19-way image classification set "terbisa-cls-v2" from GitHub (nirmalasz/isyara); label vocabulary: anda, apa, berhenti, bodoh, cantik, halo, hati hati, lelah, maaf, makan, mau, membaca, nama, sama sama, saya, siapa, sombong, takut, terima kasih.

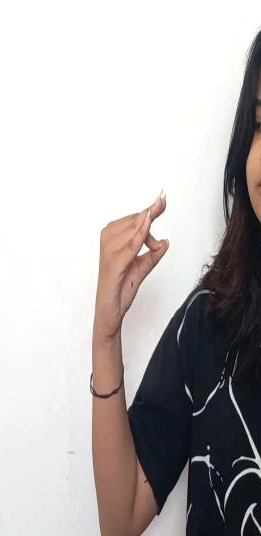
Label: maaf

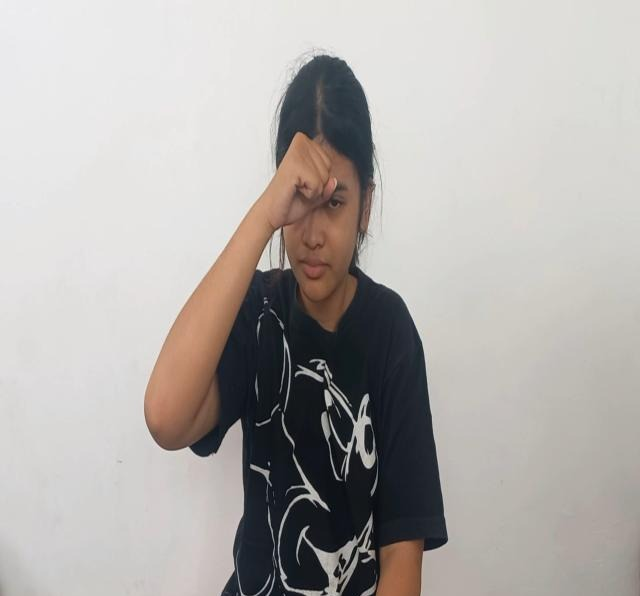
Label: bodoh

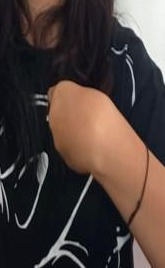
Label: saya

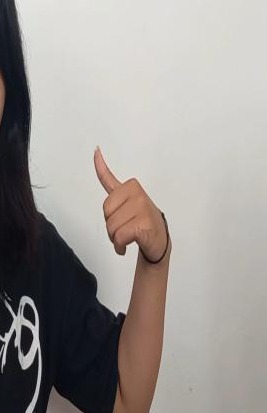
Label: sama sama

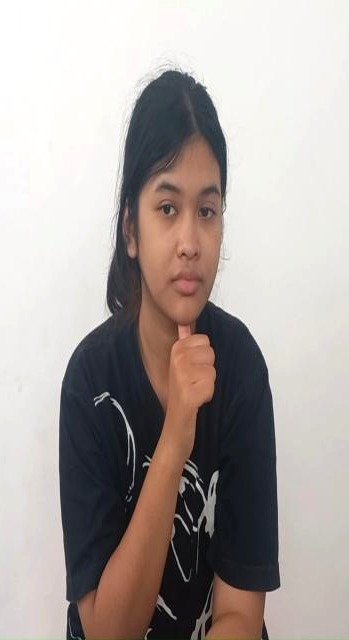
Label: siapa

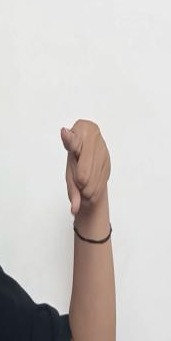
Label: anda
